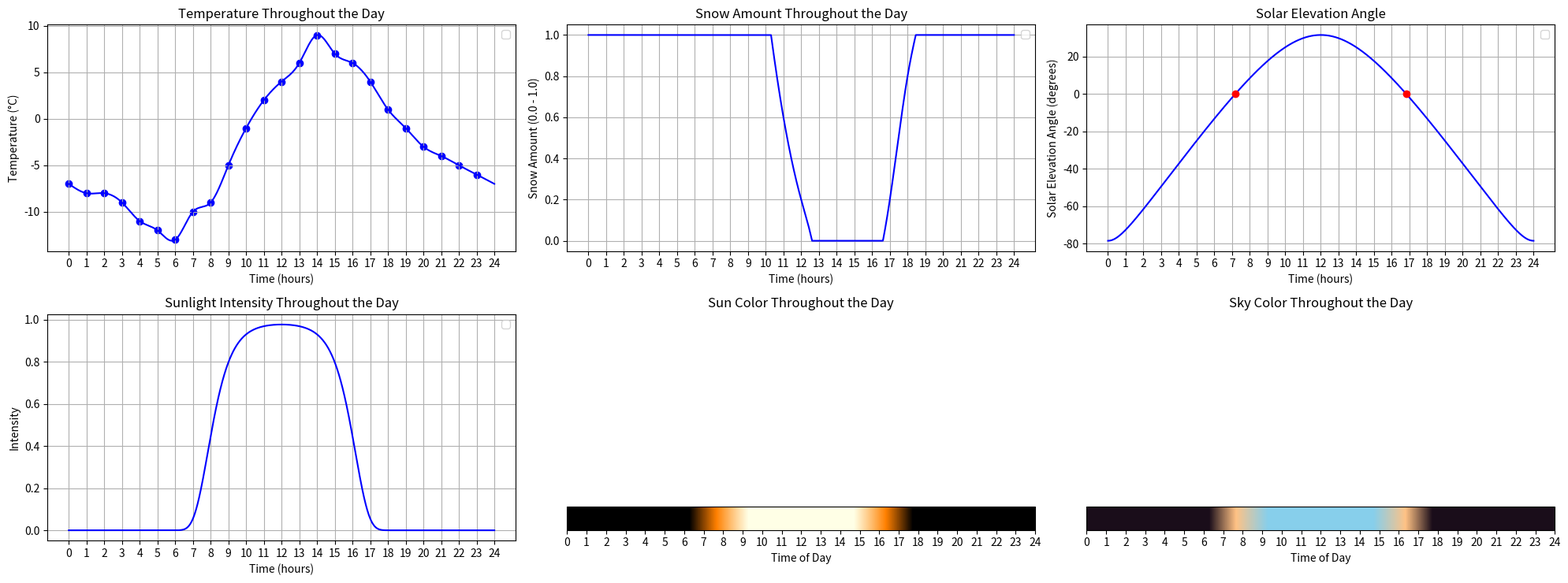

The matplotlib source for this figure:
'''
    Simulate snow effects based on location and temperature.
    It generates relevant data to a CSV file, and the OpenGL C++ renderer will read the file.
'''

import numpy as np
import matplotlib.pyplot as plt
from matplotlib.colors import ListedColormap
from scipy.interpolate import CubicSpline
import pandas as pd

PLOTTING = True

'''
    Parameters
'''

# Sun (light source) color
sun_color_day      = np.array([1.00, 1.00, 0.90])
sun_color_twilight = np.array([1.00, 0.50, 0.00])
sun_color_night    = np.array([0.00, 0.00, 0.00])

# Sky (background) color
sky_color_day      = np.array([0.53, 0.81, 0.92])
sky_color_twilight = np.array([1.00, 0.76, 0.52])
sky_color_night    = np.array([0.10, 0.05, 0.10])

# Time and temperature segments in a day
times_segments = np.array([ 0,  1,  2,  3,   4,   5,   6,   7,  8,  9, 10, 11, 12, 13, 14, 15, 16, 17, 18, 19, 20, 21, 22, 23]) * 60
temps_segments = np.array([-7, -8, -8, -9, -11, -12, -13, -10, -9, -5, -1,  2,  4,  6,  9,  7,  6,  4,  1, -1, -3, -4, -5, -6])

# Location
latitude = -35.0
azimuth = 0

# Season
declination = 23.5  # 23.5 -> Jun 21st, -23.5 -> Dec 22nd, 0.0 -> Mar 21st / Sep 23rd

"""
    Calculate the amount of snow based on the temperature.

    This function computes the amount of snow as a normalized value between 0 and 1, where 0 indicates no snow and 1 indicates full snow coverage. The calculation is based on the temperature using the following rules:
    - If the temperature is less than or equal to 0 degrees Celsius, full snow coverage (1.0) is returned.
    - If the temperature is between 0 and 5 degrees Celsius, the snow amount decreases linearly from 1 to 0 as temperature increases. The formula used is: 1 - (temperature / 5).
    - Temperatures 5 degrees Celsius or higher result in no snow (0.0).

    Parameters:
    - temperature (float): The current temperature in degrees Celsius.

    Returns:
    - float: A float between 0 and 1 representing the snow amount.

    Formula:
    - For temperature <= 0: snow_amount = 1.0
    - For 0 < temperature < 5: snow_amount = 1 - (temperature / 5)
    - For temperature >= 5: snow_amount = 0.0
"""

def snow_amount(temperature):
    if temperature <= 0:
        return 1.0
    elif 0 < temperature < 5:
        return 1 - (temperature / 5.0)
    else:
        return 0.0
    
"""
    Convert a number of minutes into a time string formatted as HH:MM.

    This function takes an integer representing the total number of minutes and converts it into a string formatted as hours and minutes (HH:MM). The function calculates hours as the integer division of minutes by 60 and the remainder as the minutes. It ensures that single-digit hours and minutes are zero-padded to maintain a consistent two-digit format.

    Parameters:
    - mins (int): Total number of minutes to convert.

    Returns:
    - str: A string representing the time in HH:MM format.

    Example:
    - Input: 150
    - Output: '02:30'
"""

def minutes_to_time(mins):
    hours = mins // 60
    minutes = mins % 60
    return f"{hours:02}:{minutes:02}"

"""
    Calculate the solar elevation angle based on latitude, declination of the sun, and time of day.

    Parameters:
        latitude (float): Latitude of the location in degrees. Positive for the northern hemisphere.
        declination (float): Sun's declination in degrees on the specified day. Negative in the northern winter.
        minutes (int): Minutes passed since midnight, ranging from 0 (00:00) to 1439 (23:59).

    Returns:
        float: Solar elevation angle in degrees above the horizon.

    Formula:
        Solar Elevation = arcsin(sin(latitude) * sin(declination) + cos(latitude) * cos(declination) * cos(H)),
    where H is the Hour Angle, calculated as (minutes/4 - 180) degrees, assuming 15 degrees per hour, centered at solar noon.
"""

def solar_elevation(latitude, declination, minutes):

    # Convert latitude and declination to radians
    latitude_rad = np.radians(latitude)
    declination_rad = np.radians(declination)

    # Convert minutes to hour angle, where 720 minutes (noon) corresponds to 0 degrees
    hour_angle = (minutes / 4) - 180

    # Calculate solar elevation angle in radians
    elevation_rad = np.arcsin(np.sin(latitude_rad) * np.sin(declination_rad) +
                              np.cos(latitude_rad) * np.cos(declination_rad) * np.cos(np.radians(hour_angle)))
    
    return np.degrees(elevation_rad)

"""
    Calculate the intensity of sunlight based on the solar elevation angle, taking into account
    the duration of daylight. The intensity is modeled to decrease exponentially as the angle
    decreases from zenith towards the horizon, modified by the length of the daylight.

    Parameters:
        angle (float): Solar elevation angle in degrees.
        daylight_minutes (int): Total minutes of daylight for the day.

    Returns:
        float: Normalized intensity of sunlight, between 0 and 1, where 0 indicates no 
               intensity and 1 indicates maximum intensity.

    Description:
        The formula uses an exponential decay based on the transformed zenith angle. The exponent
        in the decay function is modified by the daylight hours to adjust the curve based on 
        how long the sun is up. This helps model seasonal changes in sun intensity.
    Formula:
        intensity = exp(- (90 - angle) ^ (daylight_minutes / 60 + 1) / bias),
        where bias is set to 0.25 to slightly shift the curve for practical adjustments.
"""

def interpolate_intensity(angle, daylight_minutes):
    
    zenith_angle = np.radians(90 - angle)
    exponent = daylight_minutes / 60 + 1
    bias = np.power(np.pi * 0.5, exponent) / np.log(10)

    unbiased_intensity = np.exp(-1 * np.power(zenith_angle, exponent) / bias)
    return np.clip(unbiased_intensity, 0.0, 1.0)

"""
    Convert solar elevation and azimuth angles to a light direction vector suitable for use in 3D graphics.

    This function transforms the solar angles into a directional vector that indicates the direction from which light 
    would be coming in a 3D scene. The elevation angle is measured from the horizon upwards, while the azimuth is 
    measured from North going clockwise. The calculations return a vector for a right-handed coordinate system, 
    where the x-axis points East, the y-axis points North, and the z-axis points Up.

    Parameters:
    elevation_deg (float): The solar elevation angle in degrees.
    azimuth_deg (float): The solar azimuth angle in degrees, measured clockwise from North.

    Returns:
    numpy.ndarray: A 3D vector representing the light direction. The components of this vector are:
        - x: Negative sine of the azimuth times the cosine of the elevation, representing the Eastward component.
        - y: Negative cosine of the azimuth times the cosine of the elevation, representing the Northward component.
        - z: Sine of the elevation, representing the upward component towards the zenith.
"""

def solar_to_light_direction(elevation_deg, azimuth_deg):

    # Convert degrees to radians
    elevation_rad = np.radians(elevation_deg)
    azimuth_rad = np.radians(azimuth_deg)
    
    # Calculate the components of the direction vector
    x = -np.sin(azimuth_rad) * np.cos(elevation_rad)
    y = -np.cos(azimuth_rad) * np.cos(elevation_rad)
    z = np.sin(elevation_rad)
    
    return np.array([x, y, z])

"""
    Interpolates the ambient sky color based on the solar elevation angle to simulate the changing sky colors from day to night.

    This function returns a color that transitions smoothly between specified colors for daytime, twilight, and nighttime 
    based on the solar elevation angle. The transition ranges are defined to reflect typical conditions during those times:
    - Daytime color is used when the angle is 20 degrees or more.
    - Twilight color gradually blends into daytime as the angle changes from 5 to 20 degrees.
    - Nighttime color transitions to twilight color as the angle goes from -10 to 5 degrees.
    - Strict nighttime color is used when the angle is less than -10 degrees.

    Parameters:
        angle (float): Solar elevation angle in degrees.
        day_sky (numpy.ndarray): RGB color for the daytime sky.
        twilight_sky (numpy.ndarray): RGB color for the twilight sky.
        night_sky (numpy.ndarray): RGB color for the nighttime sky.

    Returns:
        numpy.ndarray: The interpolated RGB color of the sky based on the solar elevation angle.
"""

def interpolate_sky_color(angle, day_sky, twilight_sky, night_sky):
    if angle >= 20:
        return day_sky
    elif 5 <= angle < 20:
        return np.array([
            np.interp(angle, [5, 20], [twilight_sky[i], day_sky[i]])
            for i in range(len(day_sky))
        ])
    elif -10 <= angle < 5:
        return np.array([
            np.interp(angle, [-10, 5], [night_sky[i], twilight_sky[i]])
            for i in range(len(day_sky))
        ])
    else:
        return night_sky

"""
    Calculate sunrise and sunset times from a series of sun elevation measurements and the duration of daylight.

    This function determines the times at which the sun rises and sets based on elevation data, along with the duration
    of daylight. It also identifies special conditions such as the Midnight Sun and Polar Night by checking if the sun 
    never sets or never rises, respectively, during a 24-hour period.

    Parameters:
    - sun_elevations (list or np.array): A sequence of sun elevation angles measured at consistent time intervals.
    - minute_times (list or np.array): The corresponding times in minutes from midnight for each sun elevation measurement.

    Returns:
    - tuple: 
        - sunrise_time (float): The time in minutes from midnight when the sun rises, or np.inf if it never rises (Polar Night).
        - sunset_time (float): The time in minutes from midnight when the sun sets, or -np.inf if it never sets (Midnight Sun).
        - daylight_time (int): The duration of daylight in minutes. For Midnight Sun, returns the total minutes in a day (1440).
          For Polar Night, returns 0.

    Special cases:
        - Midnight Sun: sunrise_time = -np.inf, sunset_time = np.inf, daylight_time is 1440
        - Polar Night: sunrise_time = np.inf, sunset_time = -np.inf, daylight_time is 0

    Note: For accurate results, ensure sun_elevations and minute_times have the same length and cover a full 24-hour period.
"""

def sunrise_sunset(sun_elevations, minute_times):

    sunrise_time = None
    sunset_time = None
    sun_never_sets = True
    sun_never_rises = True

    # Check elevations to update flags and find sunrise/sunset times
    for i in range(1, len(sun_elevations)):
        if sun_elevations[i-1] < 0 <= sun_elevations[i]:
            sunrise_time = minute_times[i]
            sun_never_rises = False
        elif sun_elevations[i-1] >= 0 > sun_elevations[i]:
            sunset_time = minute_times[i]
            sun_never_sets = False

        # Update flags for continuous conditions
        if sun_elevations[i] > 0:
            sun_never_rises = False
        if sun_elevations[i] < 0:
            sun_never_sets = False

    # Midnight Sun: sunrise at -inf, sunset at inf, daylight_time is 1440
    if sun_never_sets:
        return (-np.inf, np.inf, len(minute_times) - 1)      

    # Polar Night: sunrise at inf, sunset at -inf, daylight_time is 0
    elif sun_never_rises:
        return (np.inf, -np.inf, 0)   

    # Normal day sunrise and sunset times        
    else:
        return (sunrise_time, sunset_time, sunset_time - sunrise_time)  

# Time array for minutes in a day
minute_times = np.linspace(0, 1440, 1441) 

# Perform interpolation for temperature values
cs = CubicSpline(times_segments, temps_segments, bc_type='natural')
minute_temperatures = cs(minute_times)

# Calculate snow amounts based on temperature values
snow_amounts = np.vectorize(snow_amount)(minute_temperatures)

# Calculate solar elevation angle and the corresponding light directions
sun_elevations = [solar_elevation(latitude, declination, minute) for minute in minute_times]
light_directions = [solar_to_light_direction(elevation, azimuth) for elevation in sun_elevations]

# Calculate sunrise and sunset time
(sunrise_time, sunset_time, daylight_minutes) = sunrise_sunset(sun_elevations, minute_times)
#print(sunrise_time, sunset_time, daylight_minutes)

# Mapping properties through interpolation
sun_intensities = [interpolate_intensity(angle, daylight_minutes) for angle in sun_elevations]
sun_colors      = [interpolate_sky_color(angle, sun_color_day, sun_color_twilight, sun_color_night) for angle in sun_elevations]
sky_colors      = [interpolate_sky_color(angle, sky_color_day, sky_color_twilight, sky_color_night) for angle in sun_elevations]

# Extract components
light_direction_x = [ld[0] for ld in light_directions]
light_direction_y = [ld[1] for ld in light_directions]
light_direction_z = [ld[2] for ld in light_directions]

sun_color_r = [sc[0] for sc in sun_colors]
sun_color_g = [sc[1] for sc in sun_colors]
sun_color_b = [sc[2] for sc in sun_colors]

sky_color_r = [sc[0] for sc in sky_colors]
sky_color_g = [sc[1] for sc in sky_colors]
sky_color_b = [sc[2] for sc in sky_colors]

# Create DataFrame in Pandas
data = pd.DataFrame({
    'Minute': minute_times,
    'Temperature': minute_temperatures,
    'SnowAmount': snow_amounts,

    'LightIntensity': sun_intensities,
    'ElevationAngle': sun_elevations,

    'LightDirectionX': light_direction_x,
    'LightDirectionY': light_direction_y,
    'LightDirectionZ': light_direction_z,

    'SkyColorR': sky_color_r,
    'SkyColorG': sky_color_g,
    'SkyColorB': sky_color_b,

    'SunColorR': sun_color_r,
    'SunColorG': sun_color_g,
    'SunColorB': sun_color_b
})

# Round values
data['Minute']          = data['Minute'].astype(int)
data['Temperature']     = data['Temperature'].round(2)
data['SnowAmount']      = data['SnowAmount'].round(2)

data['LightIntensity'] = data['LightIntensity'].round(2)
data['ElevationAngle'] = data['ElevationAngle'].round(2)

data['LightDirectionX'] = data['LightDirectionX'].round(2)
data['LightDirectionY'] = data['LightDirectionY'].round(2)
data['LightDirectionZ'] = data['LightDirectionZ'].round(2)

data['SkyColorR'] = data['SkyColorR'].round(2)
data['SkyColorG'] = data['SkyColorG'].round(2)
data['SkyColorB'] = data['SkyColorB'].round(2)

data['SunColorR'] = data['SunColorR'].round(2)
data['SunColorG'] = data['SunColorG'].round(2)
data['SunColorB'] = data['SunColorB'].round(2)

# Output format
data['Time']            = data['Minute'].apply(minutes_to_time)
data['Temperature']     = data['Temperature'].apply(lambda x: f"{x:.2f}")
data['SnowAmount']      = data['SnowAmount'].apply(lambda x: f"{x:.2f}")

data['LightIntensity']  = data['LightIntensity'].apply(lambda x: f"{x:.2f}")
data['ElevationAngle']  = data['ElevationAngle'].apply(lambda x: f"{x:.2f}")

data['LightDirectionX'] = data['LightDirectionX'].apply(lambda x: f"{x:.2f}")
data['LightDirectionY'] = data['LightDirectionY'].apply(lambda x: f"{x:.2f}")
data['LightDirectionZ'] = data['LightDirectionZ'].apply(lambda x: f"{x:.2f}")

data['SkyColorR'] = data['SkyColorR'].apply(lambda x: f"{x:.2f}")
data['SkyColorG'] = data['SkyColorG'].apply(lambda x: f"{x:.2f}")
data['SkyColorB'] = data['SkyColorB'].apply(lambda x: f"{x:.2f}")

data['SunColorR'] = data['SunColorR'].apply(lambda x: f"{x:.2f}")
data['SunColorG'] = data['SunColorG'].apply(lambda x: f"{x:.2f}")
data['SunColorB'] = data['SunColorB'].apply(lambda x: f"{x:.2f}")

# Save to CSV for OpenGL C++ renderer
data = data[[
    'Time', 
    'Minute', 
    'Temperature', 
    'SnowAmount', 

    'LightIntensity',
    'ElevationAngle', 

    'LightDirectionX',
    'LightDirectionY',
    'LightDirectionZ',

    'SkyColorR',
    'SkyColorG',
    'SkyColorB',

    'SunColorR',
    'SunColorG',
    'SunColorB'
]]

data.to_csv('data.csv', index=False)

# Plotting
if PLOTTING:
        
    # Set x-axis to show 0-24 with integer labels
    xtick_values = np.linspace(0, 1440, 25)
    xtick_labels = [int(label) for label in np.linspace(0, 24, 25)]

    # Initialize sub-plots
    fig, axs = plt.subplots(2, 3, figsize=(20, 7.5))

    # Temperature Plot
    axs[0, 0].plot(minute_times, minute_temperatures, color='blue')
    axs[0, 0].scatter(times_segments, temps_segments, color='blue')
    axs[0, 0].set_xlabel('Time (hours)')
    axs[0, 0].set_ylabel('Temperature (°C)')
    axs[0, 0].set_title('Temperature Throughout the Day')
    axs[0, 0].set_xticks(xtick_values)
    axs[0, 0].set_xticklabels(xtick_labels)
    axs[0, 0].grid(True)
    axs[0, 0].legend()

    # Snow Amount Plot
    axs[0, 1].plot(minute_times, snow_amounts, color='blue')
    axs[0, 1].set_title('Snow Amount Throughout the Day')
    axs[0, 1].set_xlabel('Time (hours)')
    axs[0, 1].set_ylabel('Snow Amount (0.0 - 1.0)')
    axs[0, 1].set_xticks(xtick_values)
    axs[0, 1].set_xticklabels(xtick_labels)
    axs[0, 1].grid(True)
    axs[0, 1].legend()

    # Solar Elevation Angle Plot
    axs[0, 2].plot(minute_times, sun_elevations, color='blue')
    axs[0, 2].set_title('Solar Elevation Angle')
    axs[0, 2].set_xlabel('Time (hours)')
    axs[0, 2].set_ylabel('Solar Elevation Angle (degrees)')
    axs[0, 2].set_xticks(xtick_values)
    axs[0, 2].set_xticklabels(xtick_labels)
    axs[0, 2].scatter([sunrise_time, sunset_time], [0, 0], color='red', zorder=5)
    axs[0, 2].grid(True)
    axs[0, 2].legend()

    # Sun Intensity Plot
    axs[1, 0].plot(minute_times, sun_intensities, color='blue')
    axs[1, 0].set_title('Sunlight Intensity Throughout the Day')
    axs[1, 0].set_xlabel('Time (hours)')
    axs[1, 0].set_ylabel('Intensity')
    axs[1, 0].set_xticks(xtick_values)
    axs[1, 0].set_xticklabels(xtick_labels)
    axs[1, 0].grid(True)
    axs[1, 0].legend()

    # Sun Color Plot
    sun_colors = np.column_stack((sun_color_r, sun_color_g, sun_color_b))
    sun_sm = plt.cm.ScalarMappable(cmap=ListedColormap(sun_colors), norm=plt.Normalize(0, len(minute_times) - 1))
    sun_sm.set_array([])
    sun_cbar = plt.colorbar(sun_sm, ax=axs[1, 1], orientation='horizontal', ticks=xtick_values)
    sun_cbar.set_label('Time of Day')
    sun_cbar.ax.set_xticks(xtick_values)
    sun_cbar.ax.set_xticklabels(xtick_labels)
    axs[1, 1].set_axis_off()
    axs[1, 1].set_title('Sun Color Throughout the Day')

    # Sky Color Plot
    sky_colors = np.column_stack((sky_color_r, sky_color_g, sky_color_b))
    sky_sm = plt.cm.ScalarMappable(cmap=ListedColormap(sky_colors), norm=plt.Normalize(0, len(minute_times) - 1))
    sky_sm.set_array([])
    sky_cbar = plt.colorbar(sky_sm, ax=axs[1, 2], orientation='horizontal', ticks=xtick_values)
    sky_cbar.set_label('Time of Day')
    sky_cbar.ax.set_xticks(xtick_values)
    sky_cbar.ax.set_xticklabels(xtick_labels)
    axs[1, 2].set_axis_off()
    axs[1, 2].set_title('Sky Color Throughout the Day')    

    # Adjust layout to prevent overlap
    plt.tight_layout()
    plt.show()
